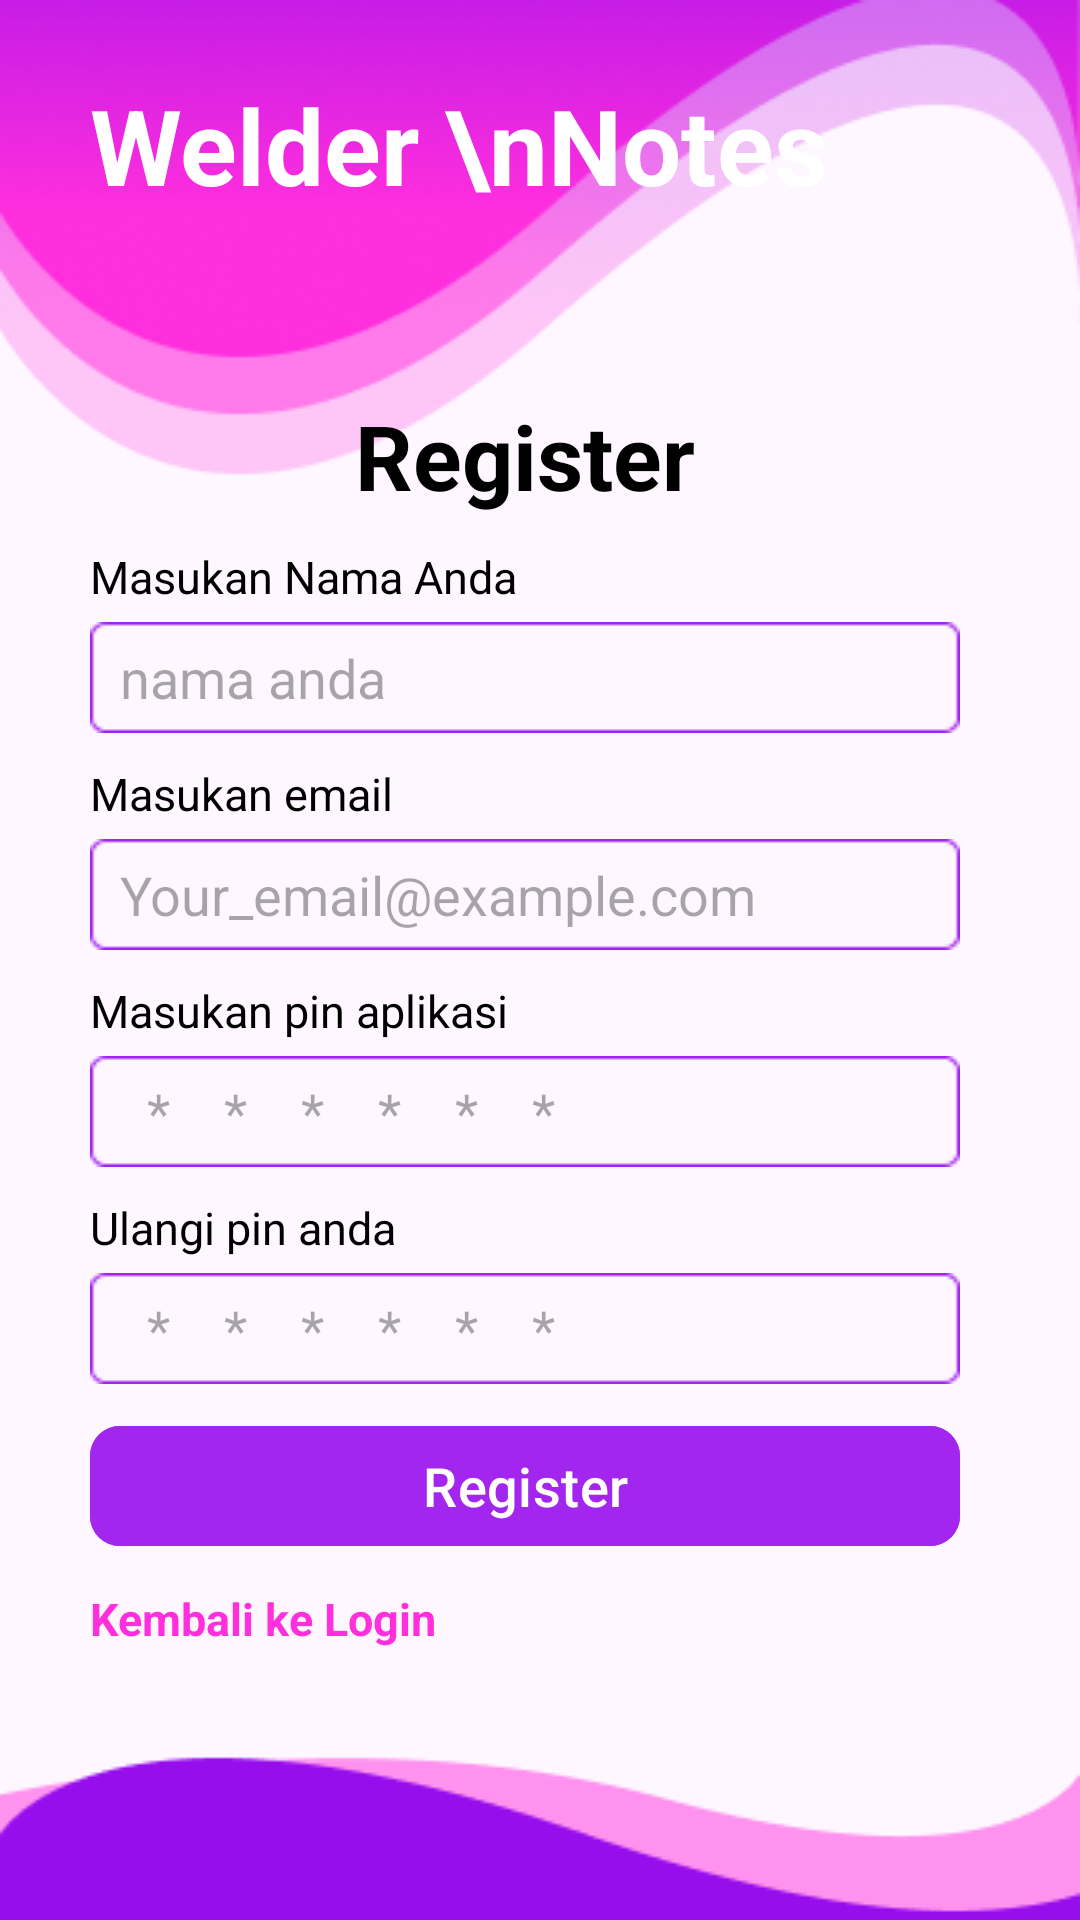

Layout XML and referenced resources for this Android screen:
<!-- AndroidManifest.xml: application theme Theme.RPL_pengelasan -->
<!-- res/layout/activity_register.xml -->
<?xml version="1.0" encoding="utf-8"?>
<LinearLayout xmlns:android="http://schemas.android.com/apk/res/android"
    xmlns:app="http://schemas.android.com/apk/res-auto"
    xmlns:tools="http://schemas.android.com/tools"
    android:layout_width="match_parent"
    android:layout_height="match_parent"
    android:orientation="vertical"
    android:paddingTop="0dp"
    android:paddingStart="20dp"
    android:paddingEnd="20dp"
    android:background="@drawable/background_register"
    tools:context=".Register">

    <LinearLayout
        android:layout_width="match_parent"
        android:layout_height="wrap_content"
        android:layout_marginTop="25dp"
        android:layout_marginEnd="20dp"
        android:layout_marginStart="10dp"
        android:orientation="vertical">

        <FrameLayout
            android:layout_width="match_parent"
            android:layout_height="wrap_content">

            <TextView
                android:layout_width="wrap_content"
                android:layout_height="wrap_content"
                android:text="Welder \nNotes"
                android:textColor="@color/white"
                android:textSize="35sp"
                android:textStyle="bold"
                android:lineHeight="30dp"/>
        </FrameLayout>

        <FrameLayout
            android:layout_width="match_parent"
            android:layout_height="wrap_content"
            android:layout_marginTop="60dp">

            <TextView
                android:layout_width="match_parent"
                android:layout_height="wrap_content"
                android:text="Register"
                android:textAlignment="center"
                android:textSize="30sp"
                android:textStyle="bold"
                android:textColor="@color/black"
                android:layout_weight="1"/>

        </FrameLayout>

        <TextView
            android:layout_width="match_parent"
            android:layout_height="wrap_content"
            android:text="Masukan Nama Anda"
            android:textSize="15sp"
            android:textStyle=""
            android:textAlignment="textStart"
            android:textColor="@color/black"
            android:layout_marginTop="10dp"
            android:layout_marginBottom="5dp"
            />

        <EditText
            android:id="@+id/input_name"
            android:layout_width="match_parent"
            android:layout_height="wrap_content"
            android:hint="nama anda"
            android:paddingStart="10dp"
            android:paddingEnd="10dp"
            android:letterSpacing="0"
            android:background="@drawable/rectangle4"/>
        <TextView
            android:layout_width="match_parent"
            android:layout_height="wrap_content"
            android:text="Masukan email"
            android:textSize="15sp"
            android:textStyle=""
            android:textAlignment="textStart"
            android:textColor="@color/black"
            android:layout_marginTop="10dp"
            android:layout_marginBottom="5dp"
            />

        <EditText
            android:id="@+id/input_email"
            android:layout_width="match_parent"
            android:layout_height="wrap_content"
            android:hint="Your_email@example.com"
            android:paddingStart="10dp"
            android:paddingEnd="10dp"
            android:letterSpacing="0"
            android:inputType="textEmailAddress"
            android:background="@drawable/rectangle4"/>
        <TextView
            android:layout_width="match_parent"
            android:layout_height="wrap_content"
            android:text="Masukan pin aplikasi"
            android:textSize="15sp"
            android:textStyle=""
            android:textAlignment="textStart"
            android:textColor="@color/black"
            android:layout_marginTop="10dp"
            android:layout_marginBottom="5dp"
            />
        <EditText
            android:id="@+id/input_pin"
            android:layout_width="match_parent"
            android:layout_height="wrap_content"
            android:paddingStart="10dp"
            android:paddingEnd="10dp"
            android:hint="******"
            android:letterSpacing="1"
            android:background="@drawable/rectangle4"
            android:inputType="numberPassword"
            android:maxLength="6"
            android:digits="0123456789" />
        <TextView
            android:layout_width="match_parent"
            android:layout_height="wrap_content"
            android:text="Ulangi pin anda"
            android:textSize="15sp"
            android:textStyle=""
            android:textAlignment="textStart"
            android:textColor="@color/black"
            android:layout_marginTop="10dp"
            android:layout_marginBottom="5dp"
            />
        <EditText
            android:id="@+id/input_pin2"
            android:layout_width="match_parent"
            android:layout_height="wrap_content"
            android:paddingStart="10dp"
            android:paddingEnd="10dp"
            android:hint="******"
            android:letterSpacing="1"
            android:background="@drawable/rectangle4"
            android:inputType="numberPassword"
            android:maxLength="6"
            android:digits="0123456789" />


    </LinearLayout>

    <FrameLayout
        android:layout_width="match_parent"
        android:layout_height="wrap_content"
        >

        <LinearLayout
            android:layout_width="match_parent"
            android:layout_height="wrap_content"
            android:layout_marginTop="10dp"
            android:layout_marginStart="10dp"
            android:layout_marginEnd="20dp"
            android:orientation="vertical">

            <com.google.android.material.button.MaterialButton
                android:id="@+id/btn_register"
                android:layout_width="match_parent"
                android:layout_height="wrap_content"
                android:text="Register"
                app:cornerRadius="10dp"
                android:textColor="@color/white"
                android:textSize="18sp"
                android:backgroundTint="@color/ungu_1"
                />

            <TextView
                android:id="@+id/link_login"
                android:layout_marginVertical="10dp"
                android:layout_width="match_parent"
                android:layout_height="wrap_content"
                android:layout_marginTop="6dp"
                android:text="Kembali ke Login"
                android:textSize="15sp"
                android:textStyle="bold"
                android:textAlignment="textStart"
                android:textColor="@color/ungu_2"/>
        </LinearLayout>
    </FrameLayout>

</LinearLayout>
<!-- resources referenced by this layout -->
<resources>
  <color name="black">#FF000000</color>
  <color name="ungu_1">#A226ED</color>
  <color name="ungu_2">#FF2FDE</color>
  <color name="white">#FFFFFFFF</color>
  <!-- drawable background_register: png bitmap (drawable, 39712 bytes) -->
  <!-- drawable rectangle4: png bitmap (drawable, 494 bytes) -->
  <style name="Theme.RPL_pengelasan" parent="android:Theme.Material.Light.NoActionBar" />
</resources>
